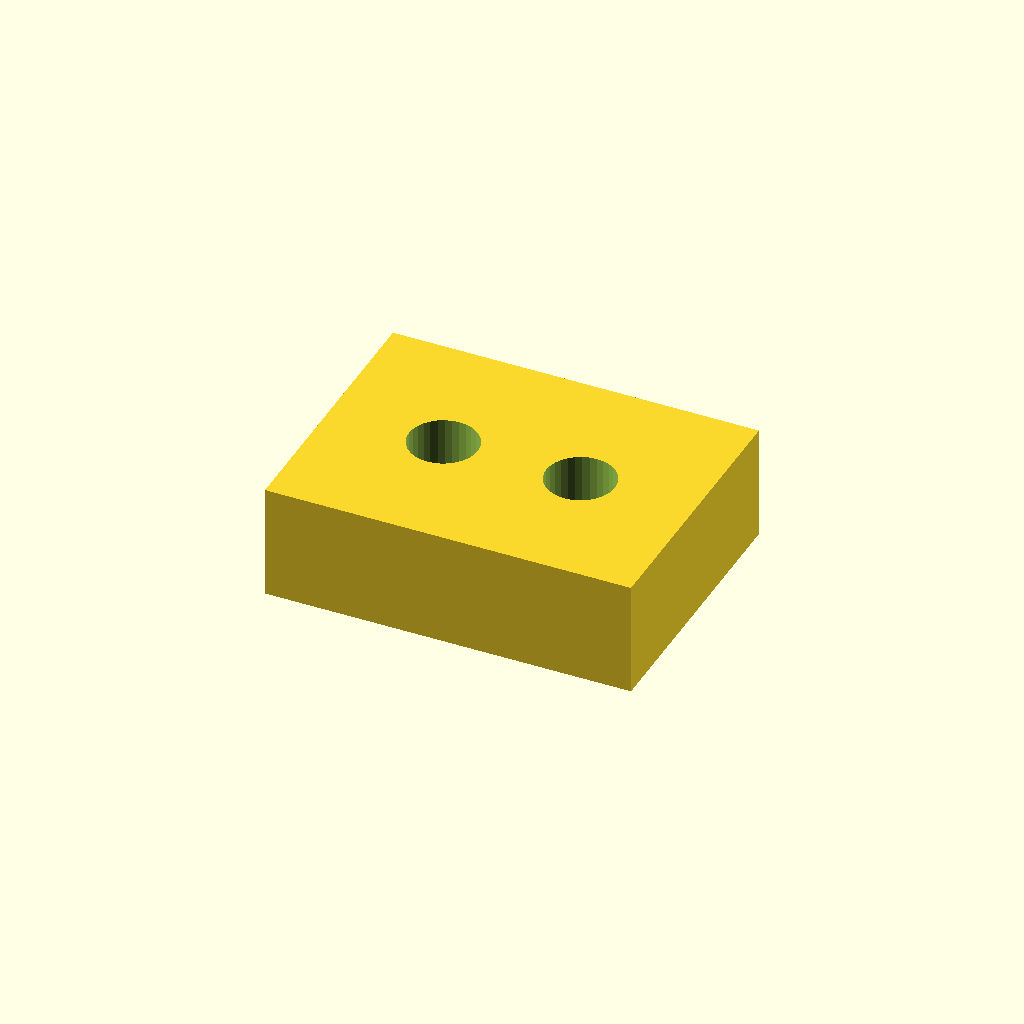
Cell 1: rendered with the file's own defaults.
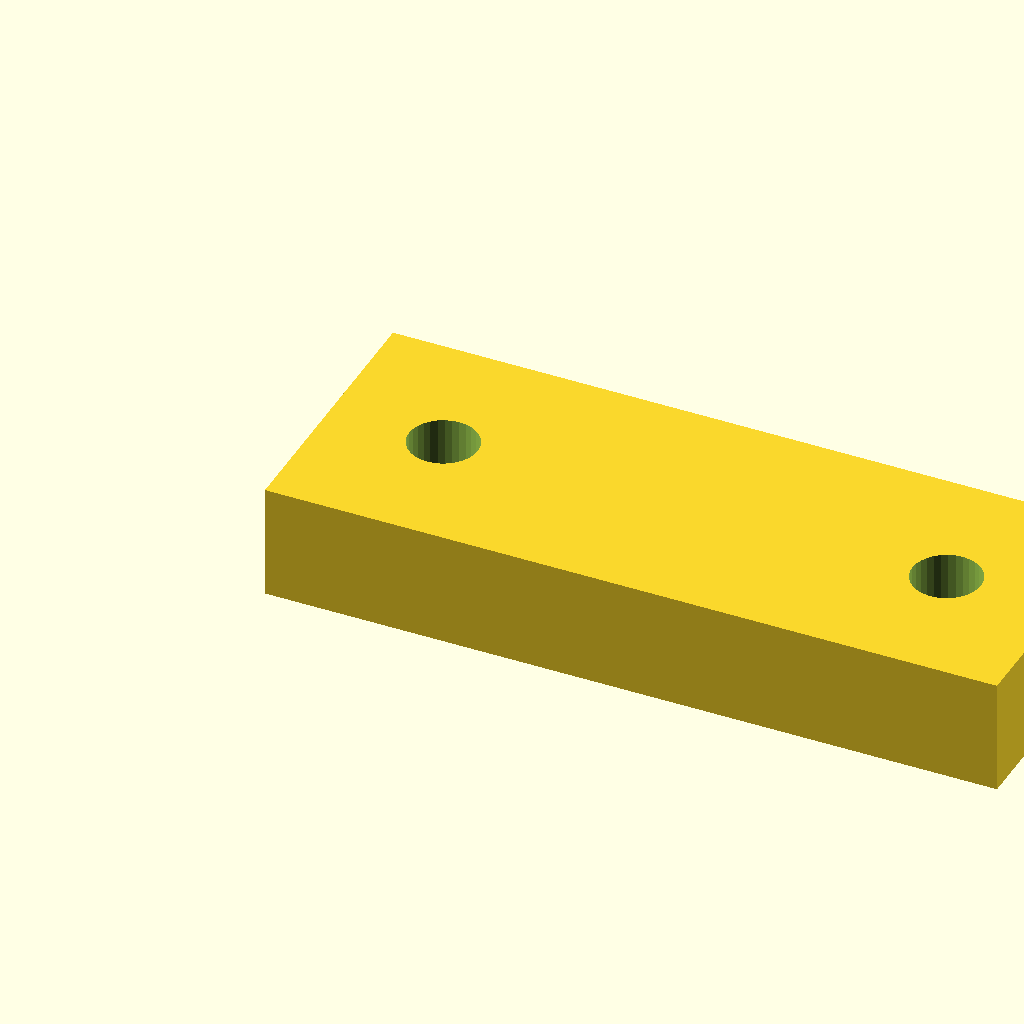
Cell 2 — pad_l set to 32, the other parameters unchanged.
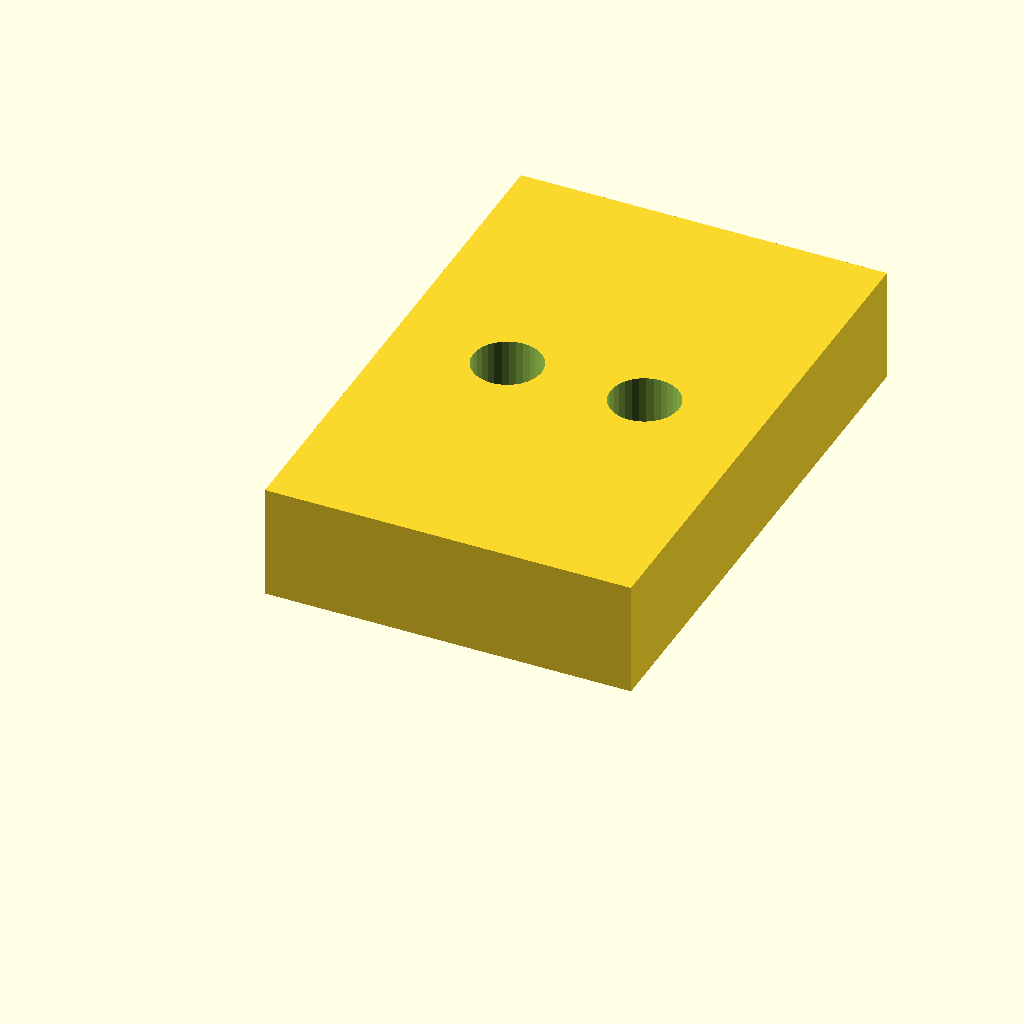
Cell 3 — pad_w set to 24, the other parameters unchanged.
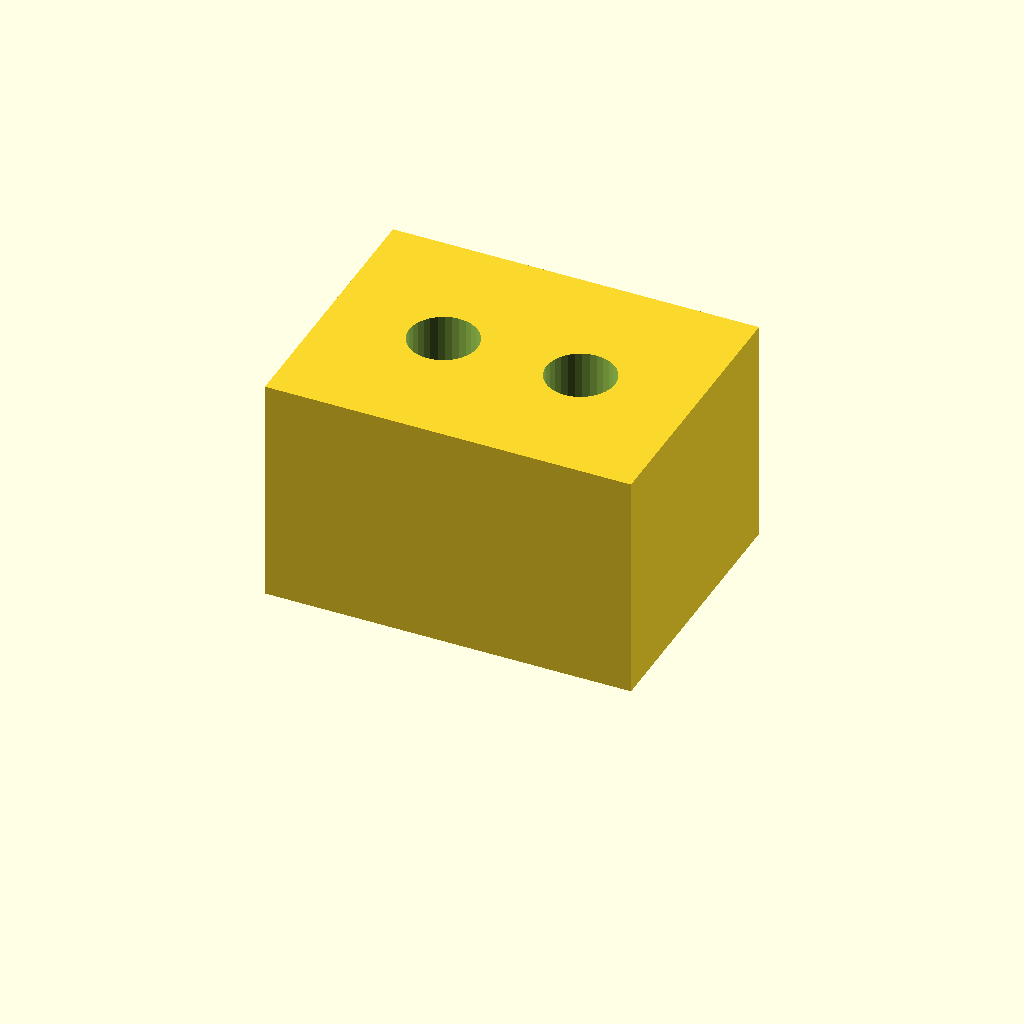
Cell 4 — pad_t set to 10, the other parameters unchanged.
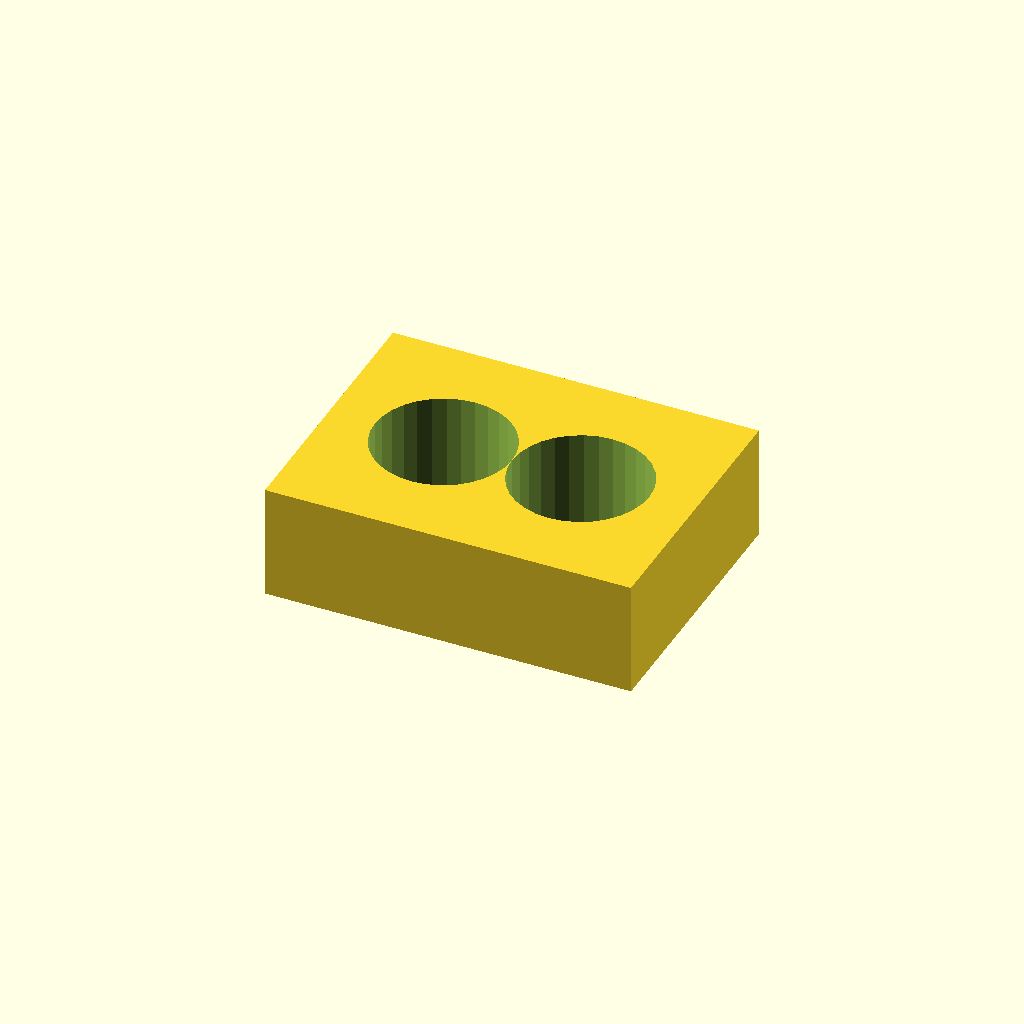
Cell 5: hole_d = 6 (everything else at default).
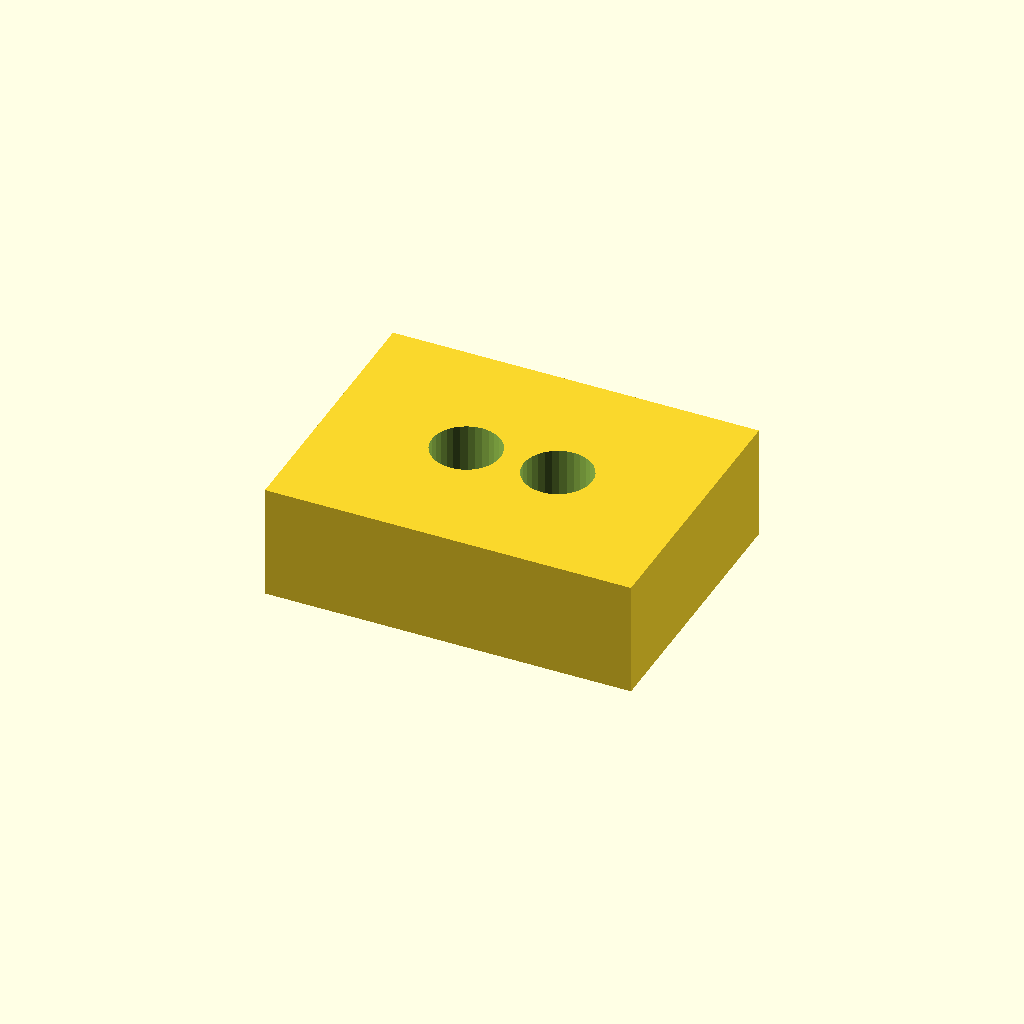
Cell 6: hole_x = 10 (everything else at default).
All cells are drawn from one camera (rotation 55°, 0°, 25°, orthographic, colour scheme Cornfield), so only the parameter changes between them.
Source of the model, optional_data/data/scale1/microfeatures/part_0096.scad:
$fn = 32;

// ----------------------------------------------------------------------
// Micro pad: two-hole pad, 5-20 mm class
// ----------------------------------------------------------------------

// --- parameters (mm) ---
pad_l = 16;               // pad length, X
pad_w = 12;               // pad width, Y
pad_t = 5;                // pad thickness, Z
hole_d = 3;               // hole diameter
hole_x = 5;               // X of the first hole centre

difference() {
  cube([pad_l, pad_w, pad_t]);
  for (x = [hole_x, pad_l - hole_x])
    translate([x, pad_w / 2, -1])
      cylinder(h = pad_t + 2, d = hole_d);
}
Parameter table extracted from the source (name, type, default, range or options):
pad_l: number, default 16
pad_w: number, default 12
pad_t: number, default 5
hole_d: number, default 3
hole_x: number, default 5
